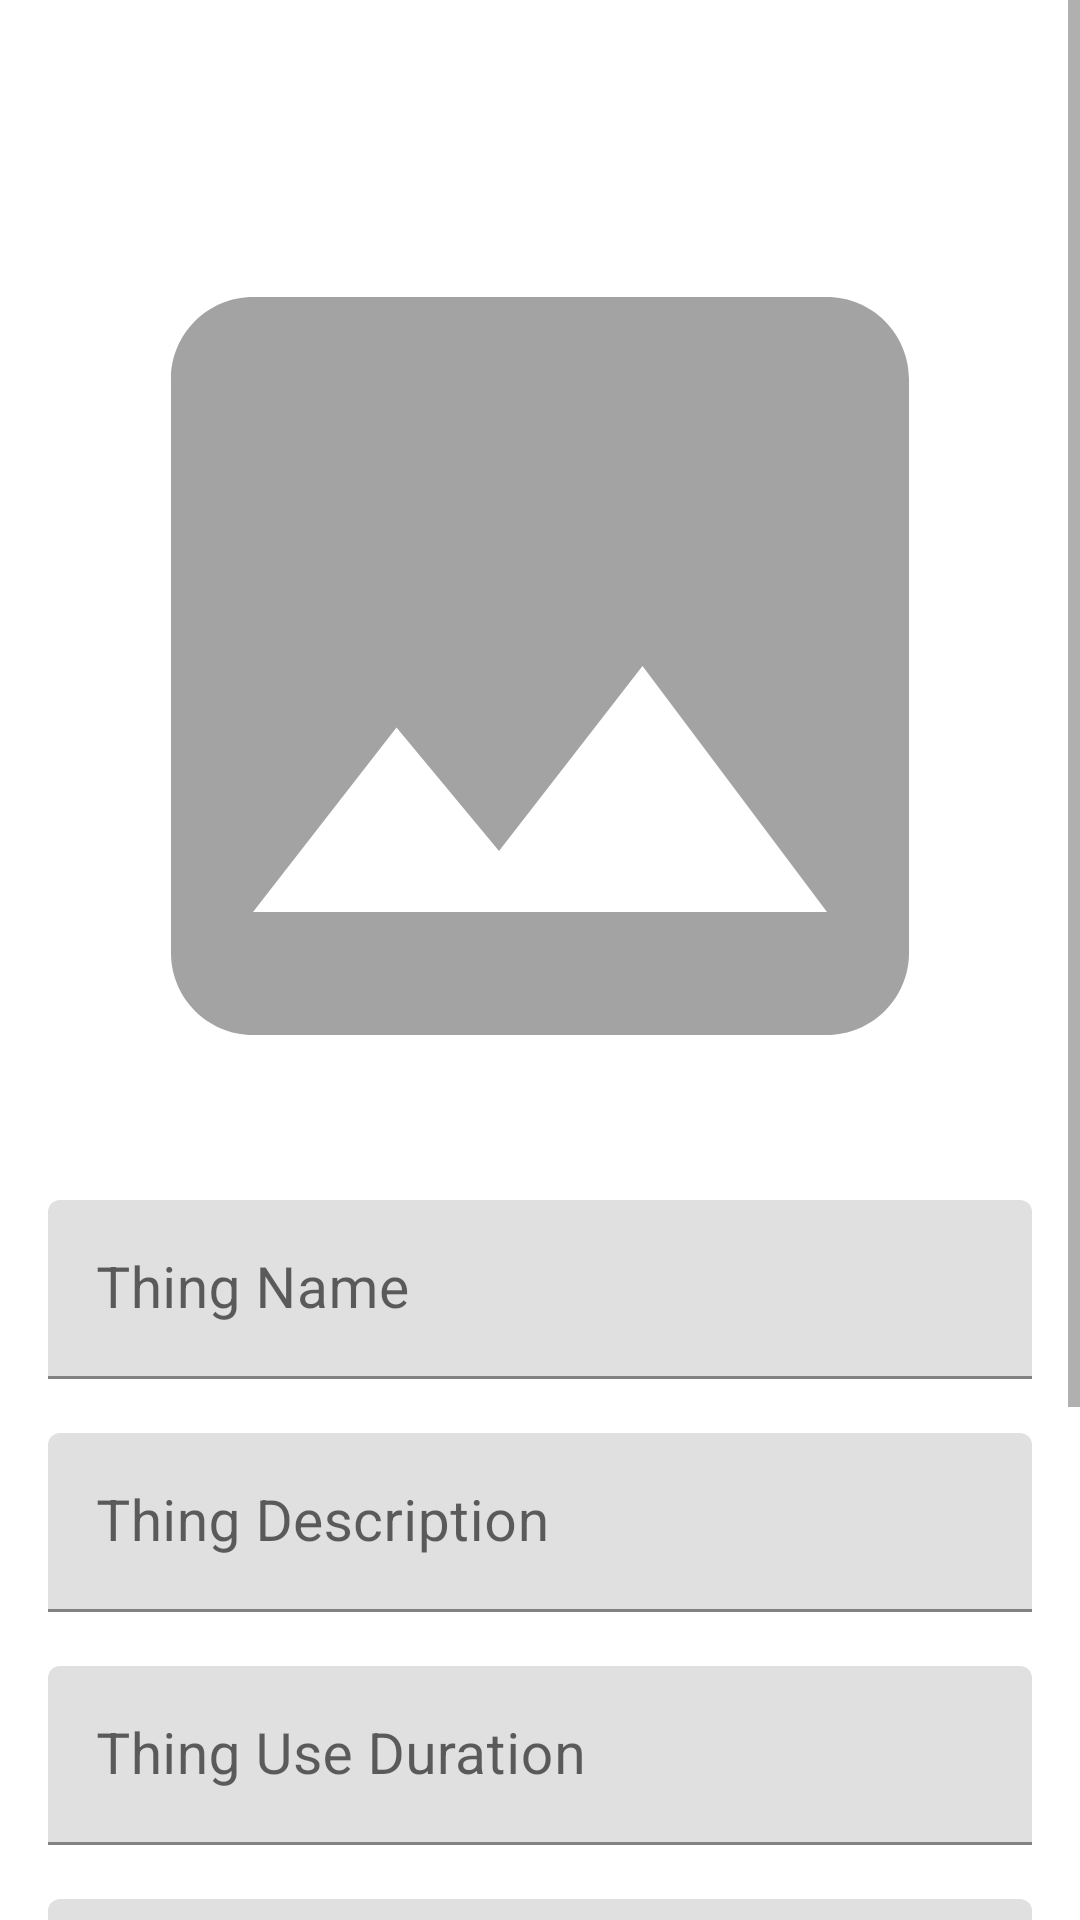

This screen was rendered from an Android layout file. Write that file and the resources it references.
<!-- AndroidManifest.xml: application theme Theme.TakeForFree -->
<!-- res/layout/fragment_update.xml -->
<?xml version="1.0" encoding="utf-8"?>
<ScrollView xmlns:android="http://schemas.android.com/apk/res/android"
    xmlns:app="http://schemas.android.com/apk/res-auto"
    xmlns:tools="http://schemas.android.com/tools"
    android:layout_width="match_parent"
    android:layout_height="match_parent"
    android:orientation="vertical"
    android:background="@color/white"
    tools:context=".fragments.UpdateFragment">

    <LinearLayout
        android:layout_width="match_parent"
        android:layout_height="wrap_content"
        android:orientation="vertical"
        android:padding="16dp">

        <ImageView
            android:id="@+id/iv_thingImage"
            android:layout_width="match_parent"
            android:layout_height="300dp"
            android:scaleType="centerCrop"
            android:src="@drawable/no_image"
            android:layout_marginTop="?attr/actionBarSize"
            android:contentDescription="@string/Image" />

        <com.google.android.material.textfield.TextInputLayout
            android:layout_width="match_parent"
            android:layout_height="wrap_content"
            android:layout_marginTop="8dp">

            <com.google.android.material.textfield.TextInputEditText
                android:id="@+id/txtThingName"
                android:layout_width="match_parent"
                android:layout_height="wrap_content"
                android:inputType="text"
                android:hint="@string/thingName"
                android:textSize="19sp"
                android:layout_marginTop="20dp" />
        </com.google.android.material.textfield.TextInputLayout>

        <com.google.android.material.textfield.TextInputLayout
            android:layout_width="match_parent"
            android:layout_height="wrap_content"
            android:layout_marginTop="8dp">

            <com.google.android.material.textfield.TextInputEditText
                android:id="@+id/txtThingDescription"
                android:layout_width="match_parent"
                android:layout_height="wrap_content"
                android:inputType="text"
                android:hint="@string/thingDescription"
                android:textSize="19sp"
                android:layout_marginTop="10dp" />
        </com.google.android.material.textfield.TextInputLayout>

        <com.google.android.material.textfield.TextInputLayout
            android:layout_width="match_parent"
            android:layout_height="wrap_content"
            android:layout_marginTop="8dp">

            <com.google.android.material.textfield.TextInputEditText
                android:id="@+id/txtThingUseDuration"
                android:layout_width="match_parent"
                android:layout_height="wrap_content"
                android:inputType="text"
                android:hint="@string/thingUseDuration"
                android:textSize="19sp"
                android:layout_marginTop="10dp" />
        </com.google.android.material.textfield.TextInputLayout>

        <com.google.android.material.textfield.TextInputLayout
            android:layout_width="match_parent"
            android:layout_height="wrap_content"
            android:layout_marginTop="8dp">

            <com.google.android.material.textfield.TextInputEditText
                android:id="@+id/txtThingPickupPoint"
                android:layout_width="match_parent"
                android:layout_height="wrap_content"
                android:inputType="text"
                android:hint="@string/thingPickupPoint"
                android:textSize="19sp"
                android:layout_marginTop="10dp" />
        </com.google.android.material.textfield.TextInputLayout>

        <com.google.android.material.button.MaterialButton
            android:id="@+id/select_image_button"
            android:layout_width="fill_parent"
            android:layout_height="wrap_content"
            android:layout_marginTop="20dp"
            android:padding="12dp"
            android:text="@string/selectImage"
            android:textSize="18sp" />

        <com.google.android.material.button.MaterialButton
            android:id="@+id/update_button"
            android:layout_width="fill_parent"
            android:layout_height="wrap_content"
            android:layout_marginBottom="24dp"
            android:padding="12dp"
            android:text="@string/updateThing"
            android:textSize="18sp" />

    </LinearLayout>
</ScrollView>
<!-- resources referenced by this layout -->
<resources>
  <color name="white">#FFFFFFFF</color>
  <!-- drawable no_image (drawable) -->
  <vector android:alpha="0.6"
      android:height="512dp"
      android:tint="?attr/colorControlNormal"
      android:viewportHeight="24"
      android:viewportWidth="24"
      android:width="512dp"
      xmlns:android="http://schemas.android.com/apk/res/android">
      <path
          android:fillColor="@android:color/white"
          android:pathData="M21,19V5c0,-1.1 -0.9,-2 -2,-2H5c-1.1,0 -2,0.9 -2,2v14c0,1.1 0.9,2 2,2h14c1.1,0 2,-0.9 2,-2zM8.5,13.5l2.5,3.01L14.5,12l4.5,6H5l3.5,-4.5z" />
  </vector>
  <string name="Image">Photo of thing</string>
  <string name="selectImage">Select Image</string>
  <string name="thingDescription">Thing Description</string>
  <string name="thingName">Thing Name</string>
  <string name="thingPickupPoint">Thing Pickup Point</string>
  <string name="thingUseDuration">Thing Use Duration</string>
  <string name="updateThing">Update</string>
  <style name="Theme.TakeForFree" parent="Theme.MaterialComponents.DayNight.NoActionBar">
          
          <item name="colorPrimary">@color/red</item>
          <item name="colorPrimaryVariant">@color/red</item>
          <item name="colorOnPrimary">@color/white</item>
          
          <item name="colorSecondary">@color/teal_200</item>
          <item name="colorSecondaryVariant">@color/teal_700</item>
          <item name="colorOnSecondary">@color/black</item>
          
          <item name="android:statusBarColor" tools:targetApi="l">?attr/colorPrimaryVariant</item>
          
  
          <item name="drawerArrowStyle">@style/DrawerStyle</item>
      </style>
  <color name="red">#e12929</color>
  <color name="teal_200">#e12929</color>
  <color name="teal_700">#e12929</color>
  <color name="black">#FF000000</color>
  <style name="DrawerStyle" parent="@style/Widget.AppCompat.DrawerArrowToggle">
          <item name="spinBars">true</item>
          <item name="color">@android:color/white</item>
      </style>
</resources>
